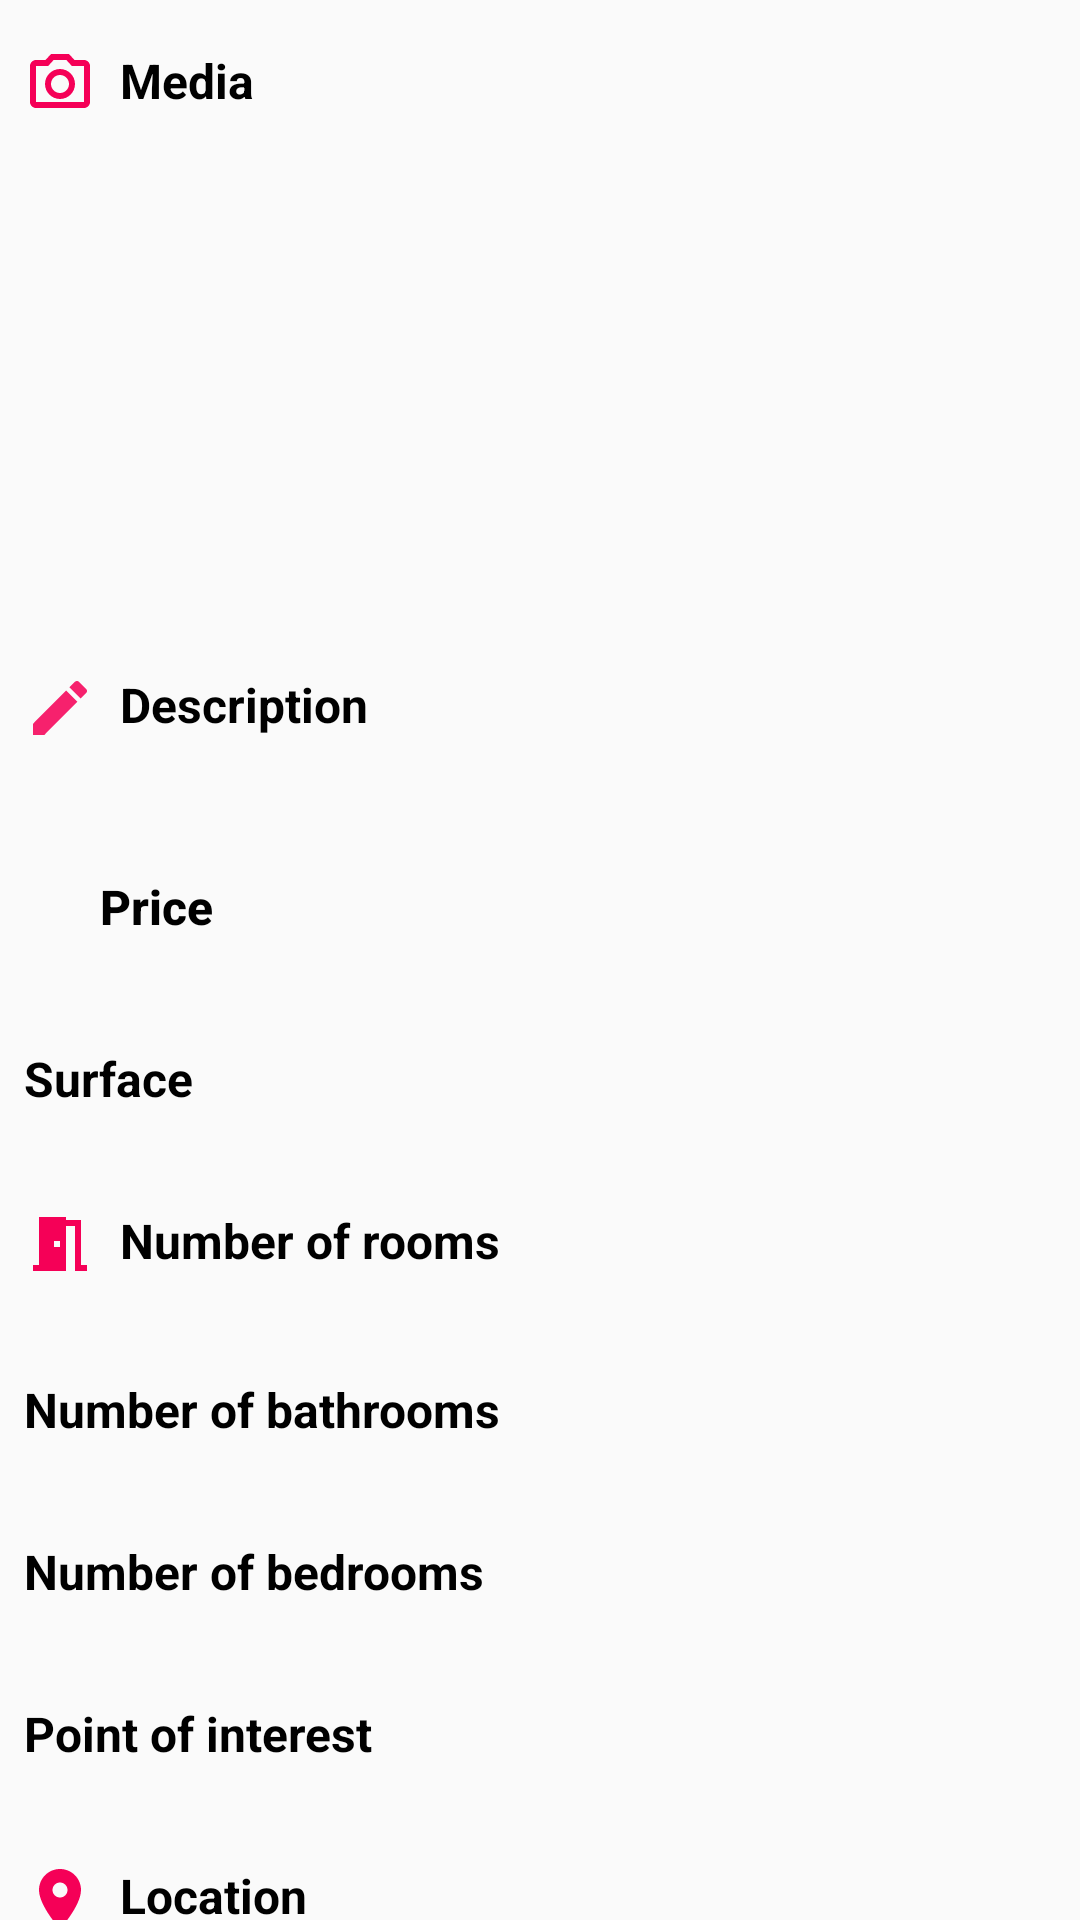

Layout XML and referenced resources for this Android screen:
<!-- AndroidManifest.xml: application theme RealEstate -->
<!-- res/layout/fragment_detail.xml -->
<?xml version="1.0" encoding="utf-8"?>
<androidx.coordinatorlayout.widget.CoordinatorLayout
    xmlns:android="http://schemas.android.com/apk/res/android"
    xmlns:app="http://schemas.android.com/apk/res-auto"
    xmlns:tools="http://schemas.android.com/tools"
    xmlns:map="http://schemas.android.com/apk/res-auto"
    android:id="@+id/item_detail_container"
    android:layout_width="match_parent"
    android:layout_height="match_parent"
    tools:context=".features_real_estate.presentation.ItemDetailHostActivity"
    tools:ignore="MergeRootFrame">

    <androidx.appcompat.widget.AppCompatTextView
        android:id="@+id/fragment_detail_layout_empty"
        android:layout_width="wrap_content"
        android:layout_height="wrap_content"
        app:layout_constraintTop_toTopOf="parent"
        app:layout_constraintStart_toStartOf="parent"
        app:layout_constraintEnd_toEndOf="parent"
        app:layout_constraintBottom_toBottomOf="parent"
        android:text="@string/fragment_detail_select_item"
        android:textSize="@dimen/fragment_detail_layout_empty"
        android:textStyle="bold"
        android:visibility="gone"/>

    <androidx.core.widget.NestedScrollView
        android:id="@+id/fragment_detail_layout_full"
        android:layout_height="match_parent"
        android:layout_width="match_parent">

        <androidx.constraintlayout.widget.ConstraintLayout
            android:layout_width="match_parent"
            android:layout_height="match_parent">

            <androidx.appcompat.widget.AppCompatTextView
                android:id="@+id/media_title"
                android:layout_width="wrap_content"
                android:layout_height="wrap_content"
                app:layout_constraintTop_toTopOf="parent"
                app:layout_constraintStart_toStartOf="parent"
                android:text="@string/fragment_detail_media"
                android:drawableStart="@drawable/ic_outline_photo_camera_24"
                app:drawableTint="@color/colorAccent"
                style="@style/TextView.Title"/>

            <androidx.appcompat.widget.AppCompatTextView
                android:id="@+id/fragment_item_detail_creation_date"
                android:layout_width="wrap_content"
                android:layout_height="wrap_content"
                app:layout_constraintTop_toTopOf="parent"
                app:layout_constraintEnd_toEndOf="parent"
                style="@style/TextView.Title"/>

            <androidx.recyclerview.widget.RecyclerView
                android:id="@+id/picture_recycler_view"
                android:layout_width="match_parent"
                android:layout_height="wrap_content"
                app:layout_constraintTop_toBottomOf="@+id/media_title"
                android:layout_margin="@dimen/margin_normal_size"/>

            <androidx.appcompat.widget.AppCompatImageView
                android:id="@+id/fragment_detail_no_photo_available"
                android:layout_width="@dimen/fragment_detail_photo_row_width"
                android:layout_height="@dimen/fragment_detail_photo_row_height"
                app:layout_constraintTop_toBottomOf="@+id/media_title"
                app:layout_constraintStart_toStartOf="parent"
                android:visibility="gone"
                app:srcCompat="@drawable/ic_hide_image"/>

            <androidx.appcompat.widget.AppCompatTextView
                android:id="@+id/description_title_tv"
                android:layout_width="wrap_content"
                android:layout_height="wrap_content"
                app:layout_constraintTop_toBottomOf="@id/media_title"
                app:layout_constraintStart_toStartOf="parent"
                android:layout_marginTop="@dimen/fragment_detail_description_title_margin_top"
                android:text="@string/description"
                android:drawableStart="@drawable/ic_edit"
                app:drawableTint="@color/colorAccent"
                style="@style/TextView.Title"/>

            <androidx.appcompat.widget.AppCompatTextView
                android:id="@+id/description_tv"
                android:layout_width="match_parent"
                android:layout_height="wrap_content"
                app:layout_constraintTop_toBottomOf="@+id/description_title_tv"
                android:layout_marginVertical="@dimen/margin_normal_size"
                android:layout_margin="@dimen/margin_normal_size"/>

            <androidx.appcompat.widget.LinearLayoutCompat
                android:id="@+id/linear_layout"
                android:layout_width="match_parent"
                android:layout_height="wrap_content"
                app:layout_constraintTop_toBottomOf="@+id/description_tv"
                android:orientation="vertical">

                <androidx.appcompat.widget.AppCompatButton
                    android:id="@+id/price_title_btn"
                    android:layout_width="wrap_content"
                    android:layout_height="wrap_content"
                    android:hint="@string/price"
                    style="@style/image_button"
                    android:drawableStart="@drawable/ic_attach_money"
                    android:drawableEnd="@drawable/ic_price_change"
                    app:drawableTint="@color/colorAccent" />

                <androidx.appcompat.widget.AppCompatTextView
                    android:id="@+id/price_value_tv"
                    android:layout_width="wrap_content"
                    android:layout_height="wrap_content"
                    android:layout_marginHorizontal="@dimen/margin_xx_large"/>

                <androidx.appcompat.widget.AppCompatTextView
                    android:id="@+id/surface_title_tv"
                    android:layout_width="wrap_content"
                    android:layout_height="wrap_content"
                    android:text="@string/surface"
                    app:drawableTint="@color/colorAccent"
                    style="@style/TextView.Title"
                    android:drawableStart="@drawable/baseline_aspect_ratio" />

                <androidx.appcompat.widget.AppCompatTextView
                    android:id="@+id/surface_value_tv"
                    android:layout_width="wrap_content"
                    android:layout_height="wrap_content"
                    android:layout_marginHorizontal="@dimen/margin_xx_large"/>

                <androidx.appcompat.widget.AppCompatTextView
                    android:id="@+id/rooms_number_title_tv"
                    android:layout_width="wrap_content"
                    android:layout_height="wrap_content"
                    android:text="@string/number_of_rooms"
                    app:drawableTint="@color/colorAccent"
                    style="@style/TextView.Title"
                    android:drawableStart="@drawable/ic_room" />

                <androidx.appcompat.widget.AppCompatTextView
                    android:id="@+id/rooms_number_value_tv"
                    android:layout_width="wrap_content"
                    android:layout_height="wrap_content"
                    android:layout_marginHorizontal="@dimen/margin_xx_large"/>

                <androidx.appcompat.widget.AppCompatTextView
                    android:id="@+id/bathrooms_title_tv"
                    android:layout_width="wrap_content"
                    android:layout_height="wrap_content"
                    android:text="@string/number_of_bathrooms"
                    app:drawableTint="@color/colorAccent"
                    style="@style/TextView.Title"
                    android:drawableStart="@drawable/ic_bathtub" />

                <androidx.appcompat.widget.AppCompatTextView
                    android:id="@+id/bathrooms_value_tv"
                    android:layout_width="wrap_content"
                    android:layout_height="wrap_content"
                    android:layout_marginHorizontal="@dimen/margin_xx_large"/>

                <androidx.appcompat.widget.AppCompatTextView
                    android:id="@+id/bedrooms_title_tv"
                    android:layout_width="wrap_content"
                    android:layout_height="wrap_content"
                    android:text="@string/number_of_bedrooms"
                    app:drawableTint="@color/colorAccent"
                    style="@style/TextView.Title"
                    android:drawableStart="@drawable/ic_hotel" />

                <androidx.appcompat.widget.AppCompatTextView
                    android:id="@+id/bedrooms_value_tv"
                    android:layout_width="wrap_content"
                    android:layout_height="wrap_content"
                    android:layout_marginHorizontal="@dimen/margin_xx_large"/>

                <androidx.appcompat.widget.AppCompatTextView
                    android:id="@+id/poi_title_tv"
                    android:layout_width="wrap_content"
                    android:layout_height="wrap_content"
                    android:text="@string/point_of_interest"
                    app:drawableTint="@color/colorAccent"
                    style="@style/TextView.Title"
                    android:drawableStart="@drawable/ic_location_searching" />

                <androidx.appcompat.widget.AppCompatTextView
                    android:id="@+id/poi_value_tv"
                    android:layout_width="wrap_content"
                    android:layout_height="wrap_content"
                    android:layout_marginHorizontal="@dimen/margin_xx_large"/>

                <androidx.appcompat.widget.AppCompatTextView
                    android:id="@+id/location_title_tv"
                    android:layout_width="wrap_content"
                    android:layout_height="wrap_content"
                    android:text="@string/fragment_detail_location"
                    app:drawableTint="@color/colorAccent"
                    style="@style/TextView.Title"
                    android:drawableStart="@drawable/ic_location" />

                    <androidx.appcompat.widget.AppCompatTextView
                        android:id="@+id/location_value_tv"
                        android:layout_width="wrap_content"
                        android:layout_height="wrap_content"
                        android:layout_marginHorizontal="@dimen/margin_xx_large" />

                <androidx.constraintlayout.widget.ConstraintLayout
                    android:id="@+id/fragment_detail_static_map_container"
                    android:layout_width="match_parent"
                    android:layout_height="@dimen/fragment_item_detail_static_map_height"
                    android:layout_marginVertical="@dimen/margin_large_size"
                    android:layout_marginHorizontal="@dimen/margin_large_size"
                    android:background="@drawable/static_map_squared_border">

                <androidx.fragment.app.FragmentContainerView
                    android:id="@+id/fragment_detail_static_map"
                    android:layout_width="match_parent"
                    android:layout_height="match_parent"
                    android:layout_margin="2dp"
                    android:name="com.google.android.gms.maps.SupportMapFragment"
                    map:liteMode="true" />

                </androidx.constraintlayout.widget.ConstraintLayout>

            </androidx.appcompat.widget.LinearLayoutCompat>

        </androidx.constraintlayout.widget.ConstraintLayout>

    </androidx.core.widget.NestedScrollView>

</androidx.coordinatorlayout.widget.CoordinatorLayout>
<!-- resources referenced by this layout -->
<resources>
  <color name="colorAccent">#f50057</color>
  <dimen name="fragment_detail_description_title_margin_top">182dp</dimen>
  <dimen name="fragment_detail_layout_empty">40sp</dimen>
  <dimen name="fragment_detail_photo_row_height">@dimen/fragment_detail_photo_row_width</dimen>
  <dimen name="fragment_detail_photo_row_width">150dp</dimen>
  <dimen name="fragment_item_detail_static_map_height">@dimen/fragment_item_detail_static_map_width</dimen>
  <dimen name="margin_large_size">16dp</dimen>
  <dimen name="margin_normal_size">8dp</dimen>
  <dimen name="margin_xx_large">54dp</dimen>
  <!-- drawable ic_room (drawable) -->
  <vector android:height="24dp" android:tint="?attr/colorControlNormal"
      android:viewportHeight="24" android:viewportWidth="24"
      android:width="24dp" xmlns:android="http://schemas.android.com/apk/res/android">
      <path android:fillColor="@android:color/white" android:pathData="M14,6v15L3,21v-2h2L5,3h9v1h5v15h2v2h-4L17,6h-3zM10,11v2h2v-2h-2z"/>
  </vector>
  <!-- drawable static_map_squared_border (drawable) -->
  <?xml version="1.0" encoding="utf-8"?>
  <shape xmlns:android="http://schemas.android.com/apk/res/android">
  
      <stroke android:width="3dp" android:color="@color/colorPrimary" />
      <corners android:radius="0dp"/>
      <padding android:left="0dp" android:top="0dp" android:right="0dp" android:bottom="0dp" />
  </shape>
  <string name="description">Description</string>
  <string name="fragment_detail_location">Location</string>
  <string name="fragment_detail_media">Media</string>
  <string name="fragment_detail_select_item">Select an item to see details.</string>
  <string name="number_of_bathrooms">Number of bathrooms</string>
  <string name="number_of_bedrooms">Number of bedrooms</string>
  <string name="number_of_rooms">Number of rooms</string>
  <string name="point_of_interest">Point of interest</string>
  <string name="price">Price</string>
  <string name="surface">Surface</string>
  <style name="RealEstate" parent="Theme.AppCompat.Light.NoActionBar">
          <item name="colorPrimary">@color/colorPrimary</item>
          <item name="colorPrimaryDark">@color/colorPrimaryDark</item>
          <item name="colorAccent">@color/colorAccent</item>
          <item name="android:textViewStyle">@style/TextView</item>
          <item name="seekBarStyle">@style/seek_bars</item>
      </style>
  <dimen name="fragment_item_detail_static_map_width">250dp</dimen>
  <color name="black_alpha_87">#de000000</color>
  <color name="colorPrimary">#d1c4e9</color>
  <dimen name="text_large_size">20sp</dimen>
  <color name="textColorPrimary">#000000</color>
  <dimen name="padding_normal">8dp</dimen>
  <dimen name="fragment_detail_price_btn_min_height">28dp</dimen>
  <color name="colorPrimaryDark">#a094b7</color>
  <style name="TextView" parent="@style/TextAppearance.AppCompat">
          <item name="android:textSize">@dimen/text_normal_size</item>
          <item name="android:textColor">@color/grey</item>
          <item name="android:layout_marginStart">@dimen/margin_normal_size</item>
          <item name="android:layout_marginEnd">@dimen/margin_normal_size</item>
      </style>
  <style name="seek_bars" parent="Widget.AppCompat.SeekBar">
          <item name="android:thumbTint">@color/colorAccent</item>
          <item name="android:layout_marginStart">@dimen/margin_large_size</item>
          <item name="android:layout_marginEnd">@dimen/margin_large_size</item>
          <item name="android:layout_marginTop">@dimen/margin_normal_size</item>
      </style>
  <dimen name="text_normal_size">16sp</dimen>
  <color name="grey">#656565</color>
</resources>
